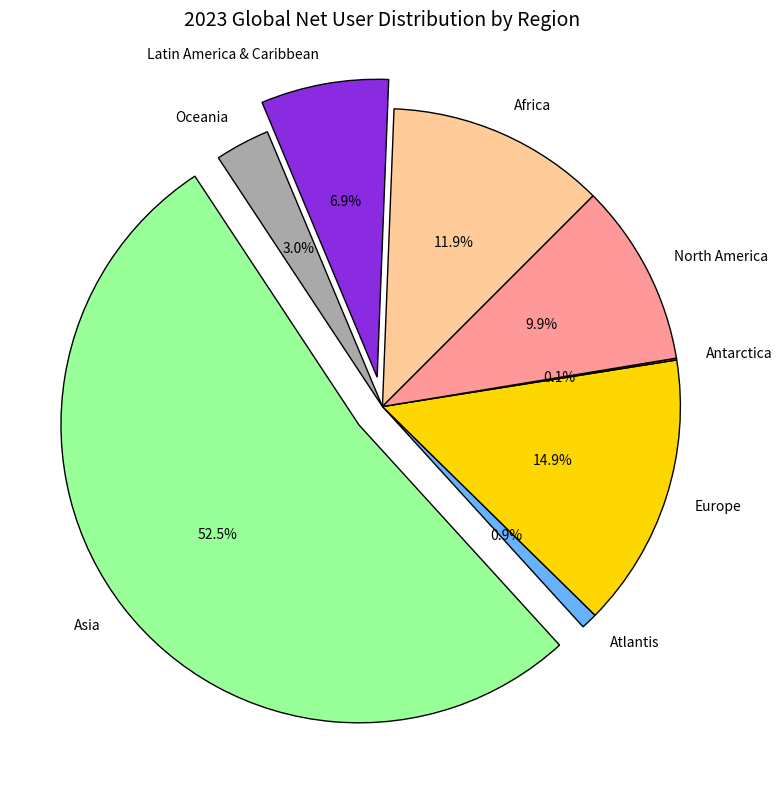

Write Python code to recreate this figure.
import matplotlib.pyplot as plt

regions_altered = ['Africa', 'Latin America & Caribbean', 'Oceania', 'Asia', 'Atlantis', 'Europe', 'Antarctica', 'North America']
usage_percentages_altered = [12, 7, 3, 53, 0.9, 15, 0.1, 10]

# Shuffled colors list without using random
colors = ['#FFCC99', '#8A2BE2', '#A9A9A9', '#99FF99', '#66B2FF', '#FFD700', '#FF6347', '#FF9999']

explode = (0, 0.1, 0, 0.1, 0, 0, 0, 0)

plt.figure(figsize=(8, 8))
plt.pie(usage_percentages_altered, labels=regions_altered, autopct='%1.1f%%', startangle=45, colors=colors,
        explode=explode, shadow=False, wedgeprops={'edgecolor': 'black'})

plt.title('2023 Global Net User Distribution by Region', fontsize=14, fontweight='normal')
plt.grid(True, linestyle='--', linewidth=0.5)
plt.gca().set_prop_cycle(None)
plt.gca().spines['top'].set_linewidth(2)
plt.gca().spines['right'].set_linewidth(2)
plt.gca().spines['left'].set_linewidth(2)
plt.gca().spines['bottom'].set_linewidth(2)

plt.tight_layout()
plt.show()
